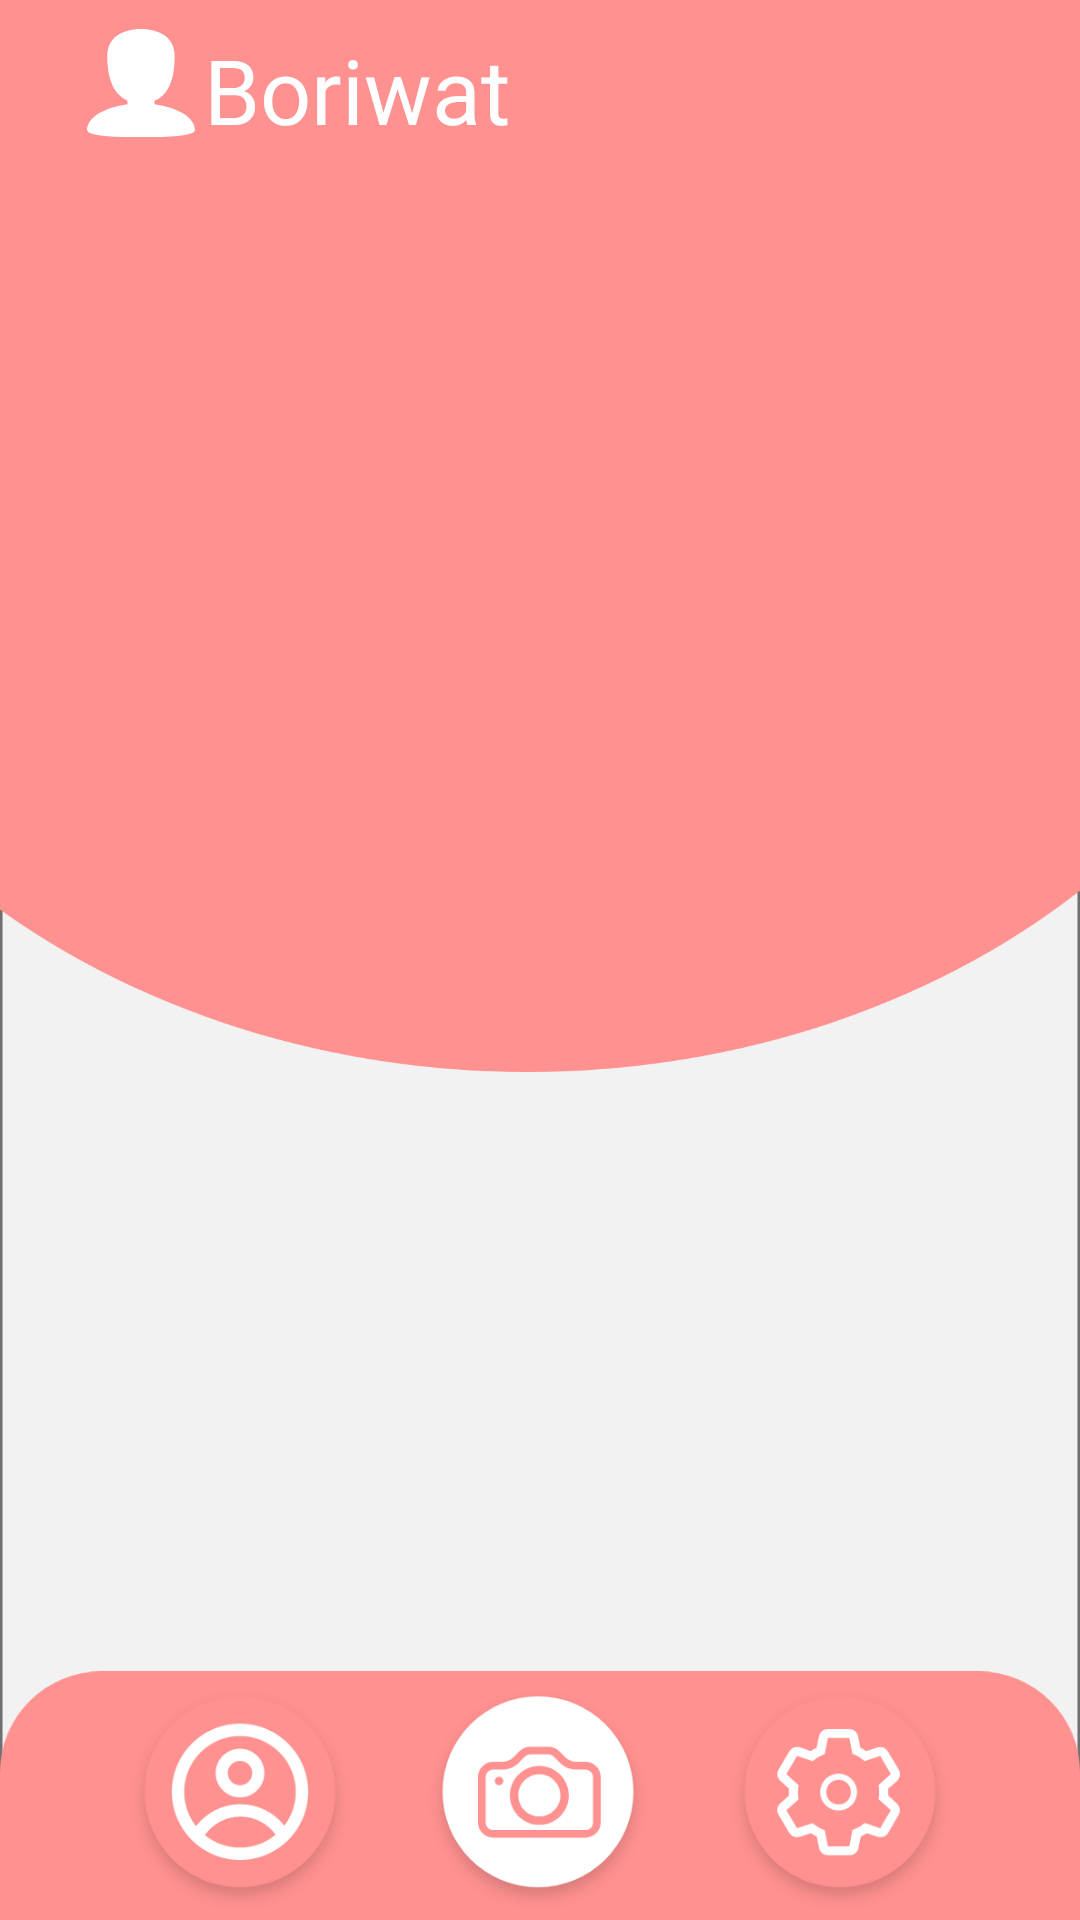

Produce the Android XML layout that renders to this screen, including the resource entries it uses.
<!-- AndroidManifest.xml: application theme Theme.IoT_Project -->
<!-- res/layout/activity_main.xml -->
<?xml version="1.0" encoding="utf-8"?>
<androidx.constraintlayout.widget.ConstraintLayout xmlns:android="http://schemas.android.com/apk/res/android"
    xmlns:app="http://schemas.android.com/apk/res-auto"
    xmlns:tools="http://schemas.android.com/tools"
    android:layout_width="match_parent"
    android:layout_height="match_parent"
    tools:context=".MainActivity"
    android:background="@drawable/background">

    <ImageView
        android:layout_width="wrap_content"
        android:layout_height="wrap_content"
        android:src="@drawable/profile"
        app:layout_constraintBottom_toBottomOf="parent"
        app:layout_constraintEnd_toEndOf="parent"
        app:layout_constraintHorizontal_bias="0.089"
        app:layout_constraintStart_toStartOf="parent"
        app:layout_constraintTop_toTopOf="parent"
        app:layout_constraintVertical_bias="0.016" />

    <TextView
        android:id="@+id/Main_Username"
        android:layout_width="wrap_content"
        android:layout_height="wrap_content"
        android:text="Boriwat"
        android:textColor="@color/white"
        android:textSize="30sp"
        app:layout_constraintBottom_toBottomOf="parent"
        app:layout_constraintHorizontal_bias="0.264"
        app:layout_constraintLeft_toLeftOf="parent"
        app:layout_constraintRight_toRightOf="parent"
        app:layout_constraintTop_toTopOf="parent"
        app:layout_constraintVertical_bias="0.016" />

    <androidx.fragment.app.FragmentContainerView
        android:id="@+id/Fragment_Home"
        android:layout_width="match_parent"
        android:layout_height="match_parent"
        android:layout_marginHorizontal="10dp"
        android:layout_marginTop="50dp"
        android:layout_marginBottom="100dp"
        app:layout_constraintBottom_toBottomOf="parent"
        app:layout_constraintEnd_toEndOf="parent"
        app:layout_constraintHorizontal_bias="0.0"
        app:layout_constraintStart_toStartOf="parent"
        app:layout_constraintTop_toTopOf="parent"
        app:layout_constraintVertical_bias="0.0" />

    <ImageView
        android:id="@+id/imageView"
        android:layout_width="wrap_content"
        android:layout_height="wrap_content"
        app:layout_constraintBottom_toBottomOf="parent"
        app:layout_constraintEnd_toEndOf="parent"
        app:layout_constraintHorizontal_bias="0.0"
        app:layout_constraintStart_toStartOf="parent"
        app:layout_constraintTop_toTopOf="parent"
        app:layout_constraintVertical_bias="1.0"
        app:srcCompat="@drawable/menu" />
    <ImageView
        android:layout_width="match_parent"
        android:layout_height="10dp"
        android:background="#FF9190"
        app:layout_constraintBottom_toBottomOf="parent"
        app:layout_constraintTop_toTopOf="parent"
        app:layout_constraintVertical_bias="1.0"
        tools:layout_editor_absoluteX="0dp" />

    <ImageButton
        android:id="@+id/Profile_Home"
        android:layout_width="80dp"
        android:layout_height="80dp"
        android:layout_marginLeft="40dp"
        android:backgroundTint="@android:color/transparent"
        android:src="@drawable/profilemeun"
        app:layout_constraintBottom_toBottomOf="parent"
        app:layout_constraintHorizontal_bias="0.0"
        app:layout_constraintStart_toStartOf="parent"
        app:layout_constraintTop_toTopOf="parent"
        app:layout_constraintVertical_bias="1.0"
        android:onClick="onClick"/>

    <ImageButton
        android:id="@+id/Camera_Home"
        android:layout_width="80dp"
        android:layout_height="80dp"
        android:backgroundTint="@android:color/transparent"
        android:src="@drawable/camerasel"
        app:layout_constraintBottom_toBottomOf="parent"
        app:layout_constraintEnd_toEndOf="parent"
        app:layout_constraintHorizontal_bias="0.498"
        app:layout_constraintStart_toStartOf="parent"
        app:layout_constraintTop_toTopOf="parent"
        app:layout_constraintVertical_bias="1.0"
        android:onClick="onClick"/>

    <ImageButton
        android:id="@+id/Setting_Home"
        android:layout_width="80dp"
        android:layout_height="80dp"
        android:background="@android:color/transparent"
        android:src="@drawable/setting"
        app:layout_constraintBottom_toBottomOf="parent"
        app:layout_constraintEnd_toEndOf="parent"
        app:layout_constraintHorizontal_bias="1.0"
        app:layout_constraintStart_toStartOf="parent"
        app:layout_constraintTop_toTopOf="parent"
        app:layout_constraintVertical_bias="1.0"
        android:layout_marginRight="40dp"
        android:onClick="onClick"/>

    <Button
        android:id="@+id/Main_Logout"
        android:layout_width="wrap_content"
        android:layout_height="wrap_content"
        android:text="Logout"
        android:textSize="20dp"
        android:backgroundTint="@color/white"
        android:textColor="#FF9190"
        app:layout_constraintBottom_toBottomOf="parent"
        app:layout_constraintEnd_toEndOf="parent"
        app:layout_constraintHorizontal_bias="0.959"
        app:layout_constraintStart_toStartOf="parent"
        app:layout_constraintTop_toTopOf="parent"
        app:layout_constraintVertical_bias="0.0" />


</androidx.constraintlayout.widget.ConstraintLayout>
<!-- resources referenced by this layout -->
<resources>
  <!-- drawable background: png bitmap (drawable-hdpi, 23970 bytes) -->
  <!-- drawable camerasel: png bitmap (drawable-hdpi, 6480 bytes) -->
  <!-- drawable menu: png bitmap (drawable-hdpi, 3401 bytes) -->
  <!-- drawable profile: png bitmap (drawable-hdpi, 912 bytes) -->
  <!-- drawable profilemeun: png bitmap (drawable-hdpi, 7546 bytes) -->
  <!-- drawable setting: png bitmap (drawable-hdpi, 7257 bytes) -->
  <!-- not gathered from this repository: default colours our renderer supplied (Android Studio template values) -->
  <color name="white">#FFFFFFFF</color>
</resources>
